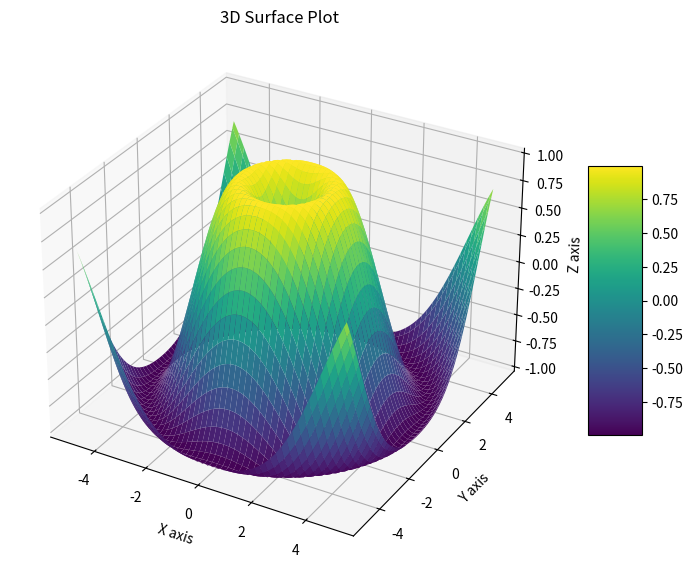

Reproduce this figure in Python.
import matplotlib.pyplot as plt
from mpl_toolkits.mplot3d import Axes3D
import numpy as np

# Generate sample data
def generate_data():
    x = np.linspace(-5, 5, 100)
    y = np.linspace(-5, 5, 100)
    x, y = np.meshgrid(x, y)
    z = np.sin(np.sqrt(x**2 + y**2))
    return x, y, z

# Create 3D surface plot
def main():
    fig = plt.figure(figsize=(10, 7))
    ax = fig.add_subplot(111, projection='3d')

    x, y, z = generate_data()
    surf = ax.plot_surface(x, y, z, cmap='viridis', edgecolor='none')

    ax.set_xlabel('X axis')
    ax.set_ylabel('Y axis')
    ax.set_zlabel('Z axis')
    plt.colorbar(surf, ax=ax, shrink=0.5, aspect=5)
    plt.title('3D Surface Plot')
    plt.show()

if __name__ == '__main__':
    main()
